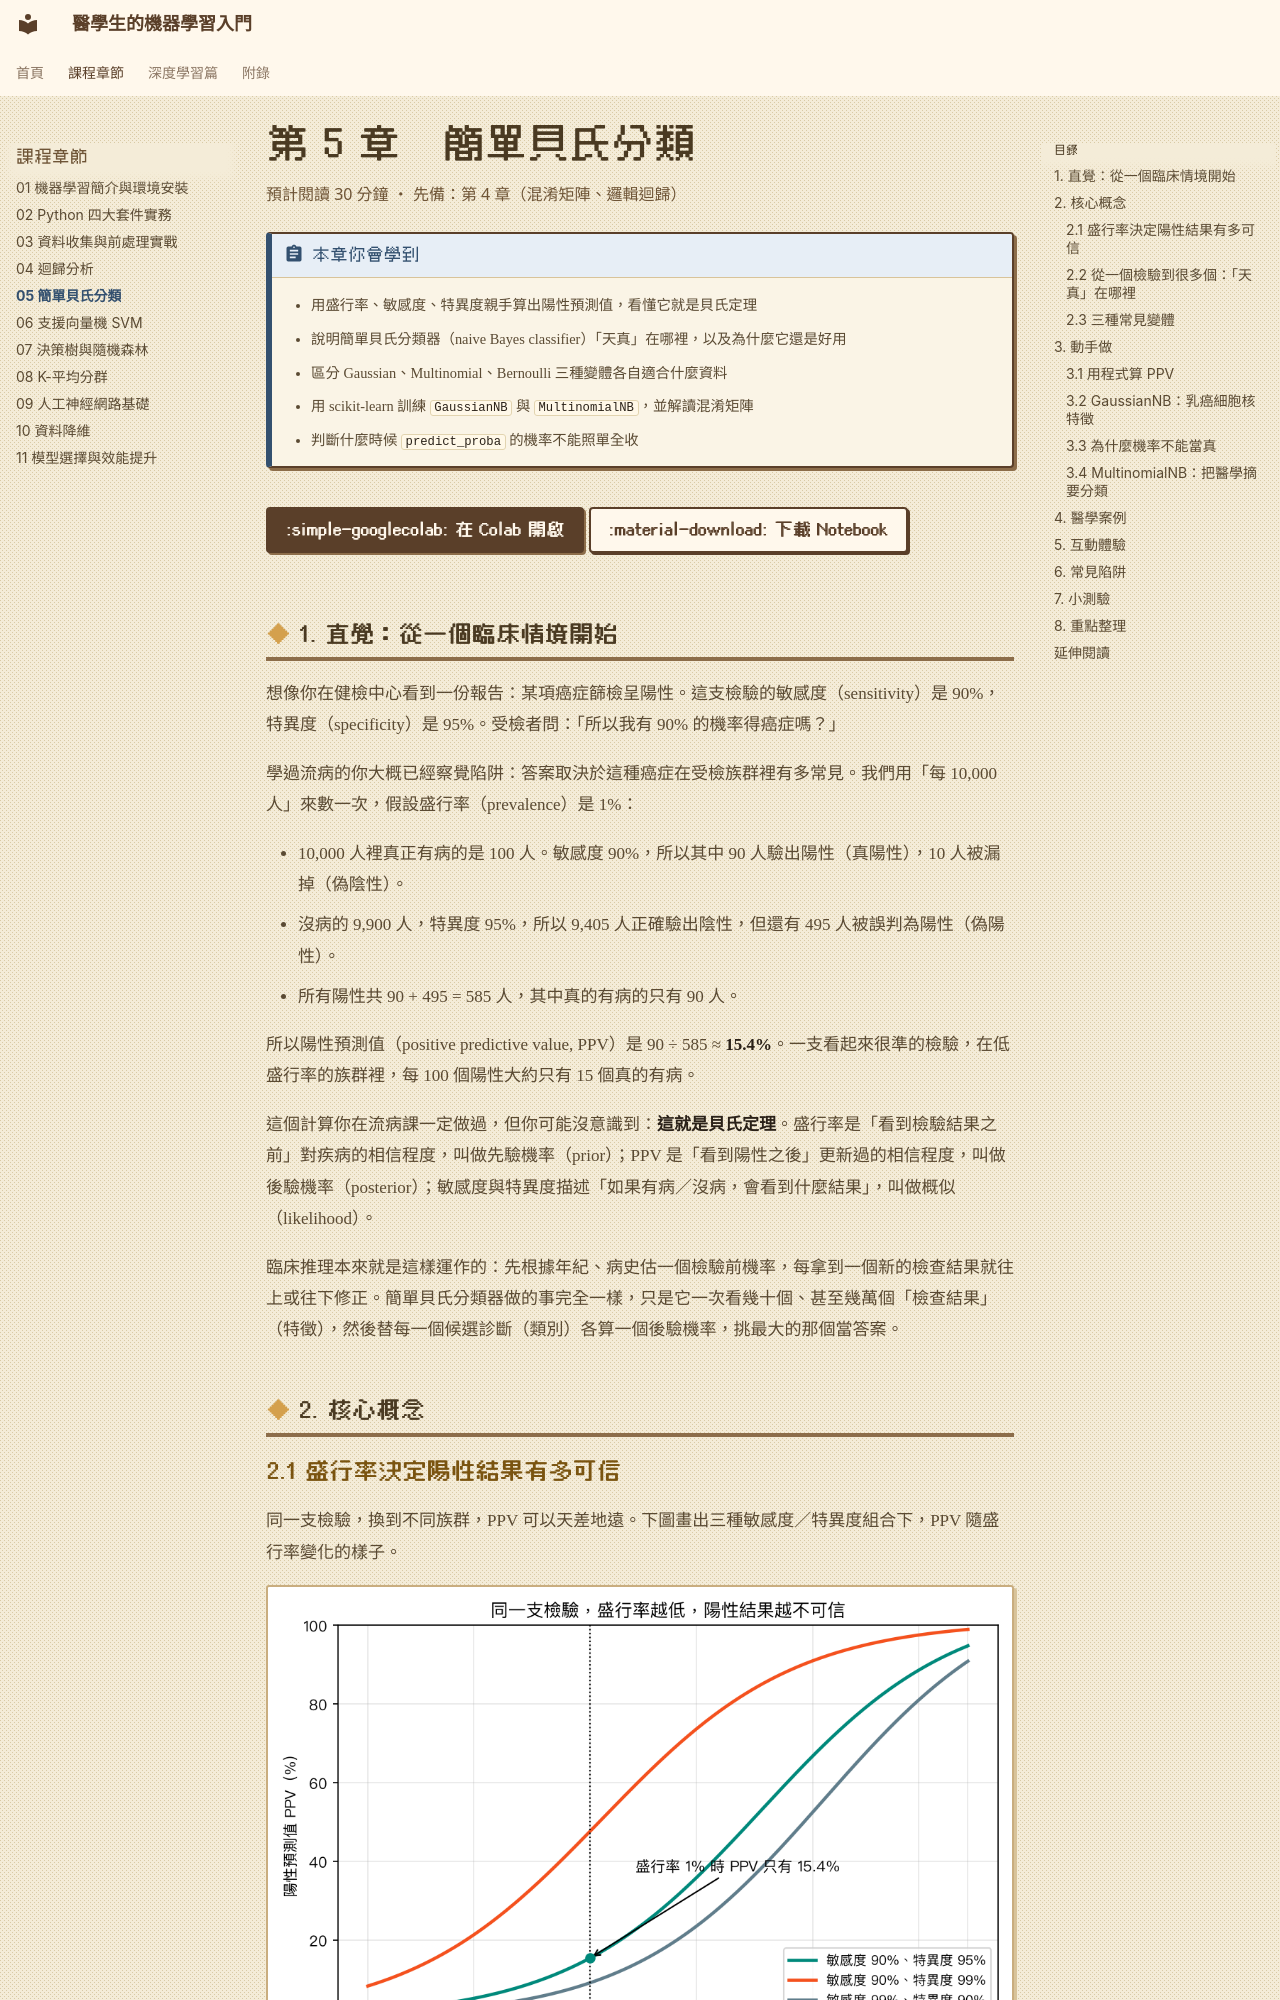

repository: fireman333/ml-for-med-students · page: chapters/05-naive-bayes/index.html · generator: mkdocs

# 第 5 章　簡單貝氏分類

<p class="chapter-meta">預計閱讀 30 分鐘 ・ 先備：第 4 章（混淆矩陣、邏輯迴歸）</p>

!!! abstract "本章你會學到"
    - 用盛行率、敏感度、特異度親手算出陽性預測值，看懂它就是貝氏定理
    - 說明簡單貝氏分類器（naive Bayes classifier）「天真」在哪裡，以及為什麼它還是好用
    - 區分 Gaussian、Multinomial、Bernoulli 三種變體各自適合什麼資料
    - 用 scikit-learn 訓練 `GaussianNB` 與 `MultinomialNB`，並解讀混淆矩陣
    - 判斷什麼時候 `predict_proba` 的機率不能照單全收

<div class="nb-links" markdown>
[:simple-googlecolab: 在 Colab 開啟](https://colab.research.google.com/github/fireman333/ml-for-med-students/blob/main/docs/notebooks/ch05_naive-bayes.ipynb){ .md-button .md-button--primary }
[:material-download: 下載 Notebook](../notebooks/ch05_naive-bayes.ipynb){ .md-button }
</div>

## 1. 直覺：從一個臨床情境開始

想像你在健檢中心看到一份報告：某項癌症篩檢呈陽性。這支檢驗的敏感度（sensitivity）是 90%，特異度（specificity）是 95%。受檢者問：「所以我有 90% 的機率得癌症嗎？」

學過流病的你大概已經察覺陷阱：答案取決於這種癌症在受檢族群裡有多常見。我們用「每 10,000 人」來數一次，假設盛行率（prevalence）是 1%：

- 10,000 人裡真正有病的是 100 人。敏感度 90%，所以其中 90 人驗出陽性（真陽性），10 人被漏掉（偽陰性）。
- 沒病的 9,900 人，特異度 95%，所以 9,405 人正確驗出陰性，但還有 495 人被誤判為陽性（偽陽性）。
- 所有陽性共 90 + 495 = 585 人，其中真的有病的只有 90 人。

所以陽性預測值（positive predictive value, PPV）是 90 ÷ 585 ≈ **15.4%**。一支看起來很準的檢驗，在低盛行率的族群裡，每 100 個陽性大約只有 15 個真的有病。

這個計算你在流病課一定做過，但你可能沒意識到：**這就是貝氏定理**。盛行率是「看到檢驗結果之前」對疾病的相信程度，叫做先驗機率（prior）；PPV 是「看到陽性之後」更新過的相信程度，叫做後驗機率（posterior）；敏感度與特異度描述「如果有病／沒病，會看到什麼結果」，叫做概似（likelihood）。

臨床推理本來就是這樣運作的：先根據年紀、病史估一個檢驗前機率，每拿到一個新的檢查結果就往上或往下修正。簡單貝氏分類器做的事完全一樣，只是它一次看幾十個、甚至幾萬個「檢查結果」（特徵），然後替每一個候選診斷（類別）各算一個後驗機率，挑最大的那個當答案。

## 2. 核心概念
